Photos from the image-classification dataset "output_BTC" in the GitHub repository ZheNiuNick/Fintech_533_project. Its 2 classes are: downtrend, uptrend.

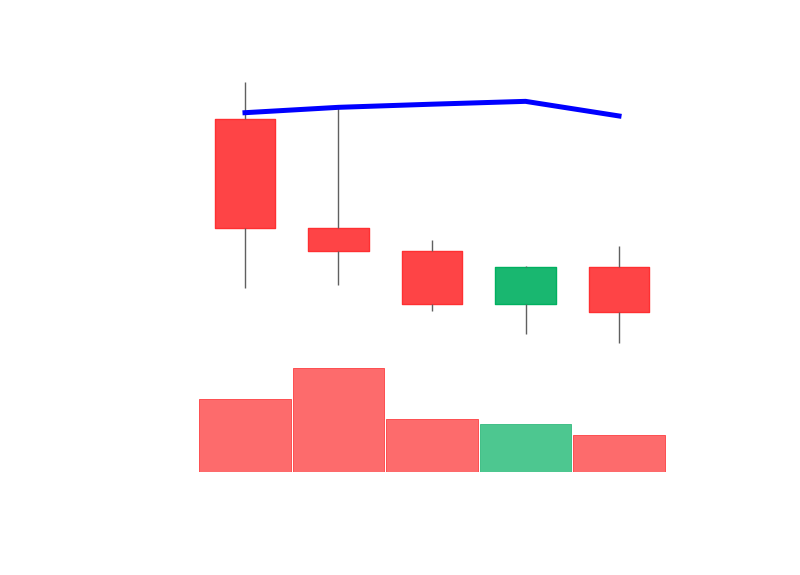
Label: downtrend

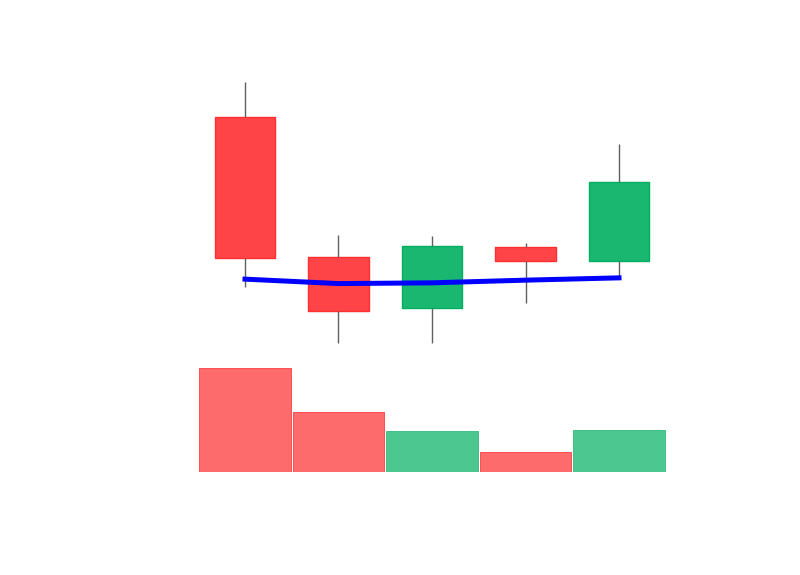
Label: uptrend

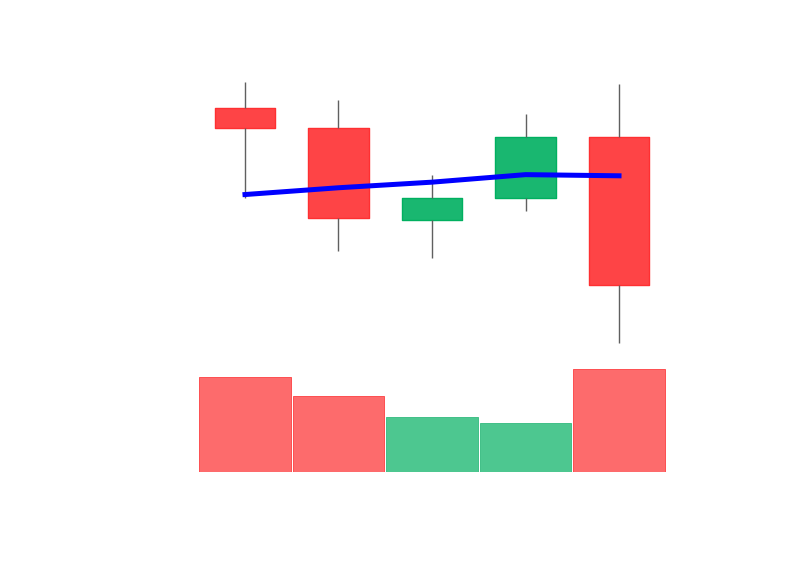
Label: downtrend

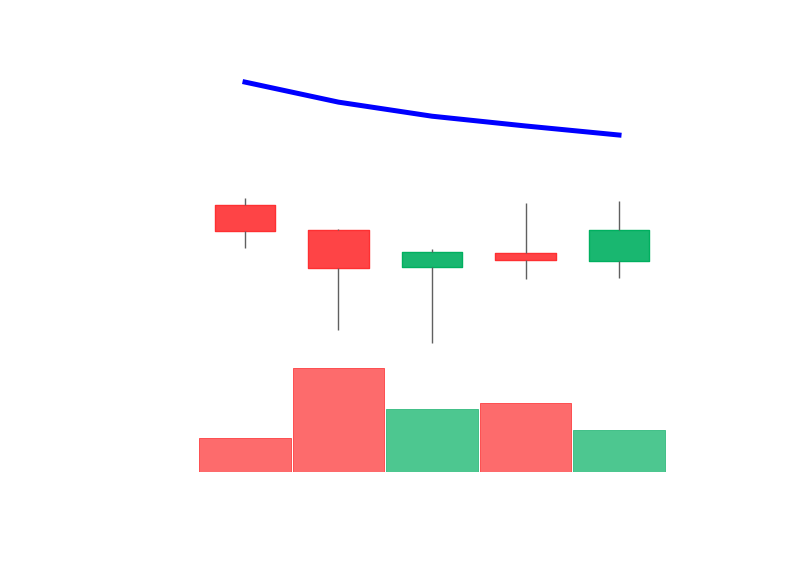
Label: downtrend

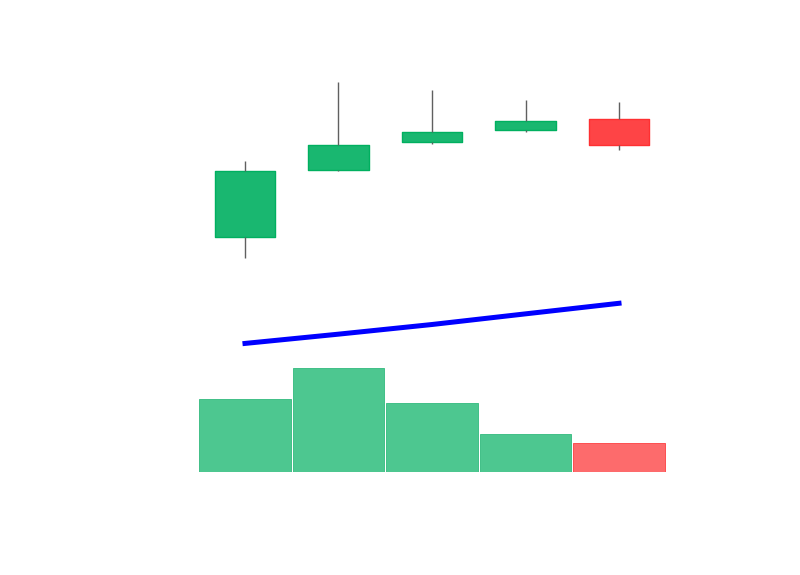
Label: uptrend

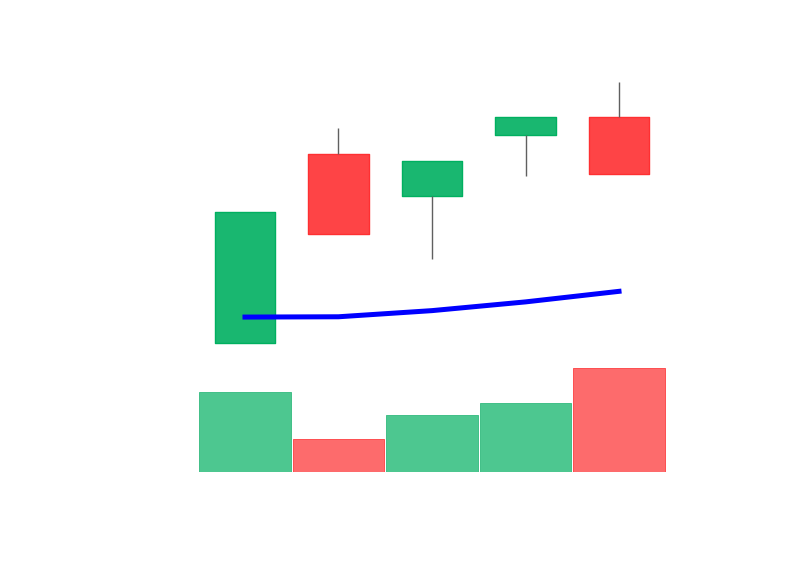
Label: uptrend
